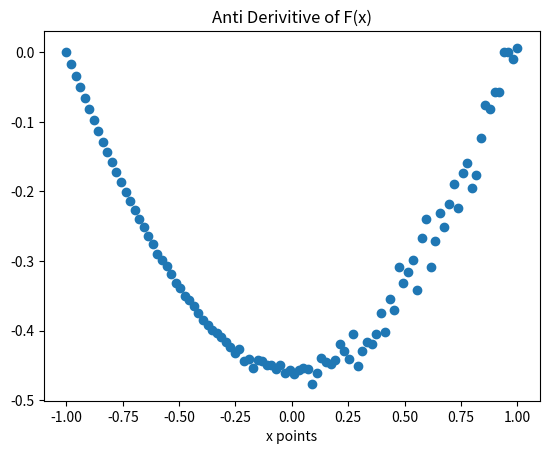
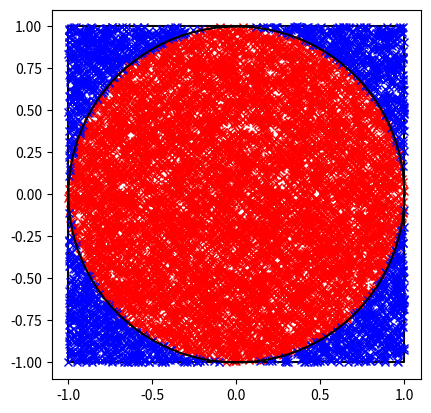

Source code (Python) for these figures, in order:
#!/usr/bin/env python3
#This code is licenced with MPL 2.0
"""
Created on Mon Feb 24 2025

[redacted]
"""

import numpy as np
import matplotlib.pyplot as plt



class MonteCarlo:
    """
    Monte Carlo class which calculates integrals of functionsa and coordinates
    in n dimentions .
    """

    def __init__(self, coords, boundary):

        """initialisation Constructor of n dimention array
        Parameters
        ----------
        coords : list of co-ordinates in n dimensions , shape (n,num_points).
        boundary : list of boundary conditions for the integral
        dim: n dimensions
        """

        self.coords = coords
        self.boundary = boundary
        self.dim = len(coords[:,0])

    def __str__(self):
        "allows the coordinates to be printed"
        return str(self.coords)

    def __getitem__(self, index):
        "alllows the seperation of the coordinates"
        return self.coords[index]


    def integrate(self, func):
        """
        Parameters
        ----------
        func : Arbirary funcion which passes the coords.
        boundary : List of the integral limits (i.e b and a).

        Returns
        -------
        Value of integrated random points.
        """
        integral = (self.boundary[1]-self.boundary[0])**self.dim *np.mean(func(self.coords))
        return integral

    def mean_var_std(self,func):
        "calculates the mean, varience and standard deviation"
        self.f_array = func(self.coords)
        self.mean = np.mean(self.f_array)
        var = np.var(self.f_array)
        std = np.sqrt(var) * (self.boundary[1]-self.boundary[0])**self.dim
        return self.mean, var,std


    def plotcirc(self):
        "Plots the special case of the dart board example"
        radius = (abs(self.boundary[0])+abs(self.boundary[1]))/2

        inclosed_points = np.delete(self.coords, np.where(self.coords[0]**2+
                                    self.coords[1]**2 > radius**2),axis = 1)

        out_points = np.delete(self.coords, np.where(self.coords[0]**2+
                                    self.coords[1]**2 < radius**2),axis = 1)

        x_square,y_square = radius,radius
        square = [ [-x_square, -x_square, x_square, x_square, -x_square]
                  ,[-y_square, y_square , y_square, -y_square, -y_square] ]


        theta = np.linspace(0, 2*np.pi,100)
        x_circ = radius*np.cos(theta)
        y_circ = radius*np.sin(theta)

        plt.figure()
        plt.plot(inclosed_points[0], inclosed_points[1], 'rx')
        plt.plot(square[0],square[1],'k')
        plt.plot(out_points[0], out_points[1], 'bx')
        plt.plot(x_circ,y_circ,'k')
        plt.axis('square')
        plt.show()

    def plot1d(self,func):
        "Plots the anti Derivitive of a 1D function (eg. sin(x) dx = -cos(x))"
        x_points = np.linspace(self.boundary[0], self.boundary[1],100)
        f_est =  np.empty(np.shape(x_points))

        for i in range(len(x_points)):
            samples = np.random.uniform(self.boundary[0], x_points[i], 1000)
            f_est[i]= (x_points[i]-self.boundary[0])*np.mean(func(samples))

        plt.figure()
        plt.plot(x_points,f_est ,'o')
        plt.xlabel('x points')
        plt.title('Anti Derivitive of F(x)')
        plt.show()



if __name__ == "__main__":

    ###########################################################################
    #Initial Conditions
    ###########################################################################
    RAD = 1
    LOW_LIM = -RAD
    UP_LIM  = RAD
    N = 10000
    x_arr =  np.random.uniform(LOW_LIM, UP_LIM , size =N)
    y_arr = np.random.uniform(LOW_LIM, UP_LIM , size=N)

    LOW_LIM = -1
    UP_LIM  = 1
    bounds = np.array([LOW_LIM,UP_LIM])

    def sin(x):
        "A simple sin function for testing"
        return np.sin(x)

    def circ(coords):
        "circle function for estimating pi/4"
        rad_point = np.sqrt( np.sum(coords**2, axis = 0) )
        radius = 1
        rad_arr = np.where(rad_point < radius,1,0)
        return rad_arr

    ###########################################################################
    #Testing for non parallel computations
    ###########################################################################
    print('\n1D testing')
    arr_1d = np.array([x_arr])
    test_1d = MonteCarlo(arr_1d, bounds)
    Int =test_1d.integrate(sin)
    test_1d.plot1d(sin)
    print(f'integral check = {Int} \nmean, var & std = {test_1d.mean_var_std(sin)}')

    print('\n2D testing')
    arr_2d = np.array([x_arr, y_arr])
    test_2d = MonteCarlo(arr_2d, bounds)

    test_2d1 = MonteCarlo(arr_2d, bounds)
    test_2d.plotcirc()
    print(f'integral check = {test_2d.integrate(circ)}')
    print(f'mean,var & std = {test_2d.mean_var_std(circ)}')
